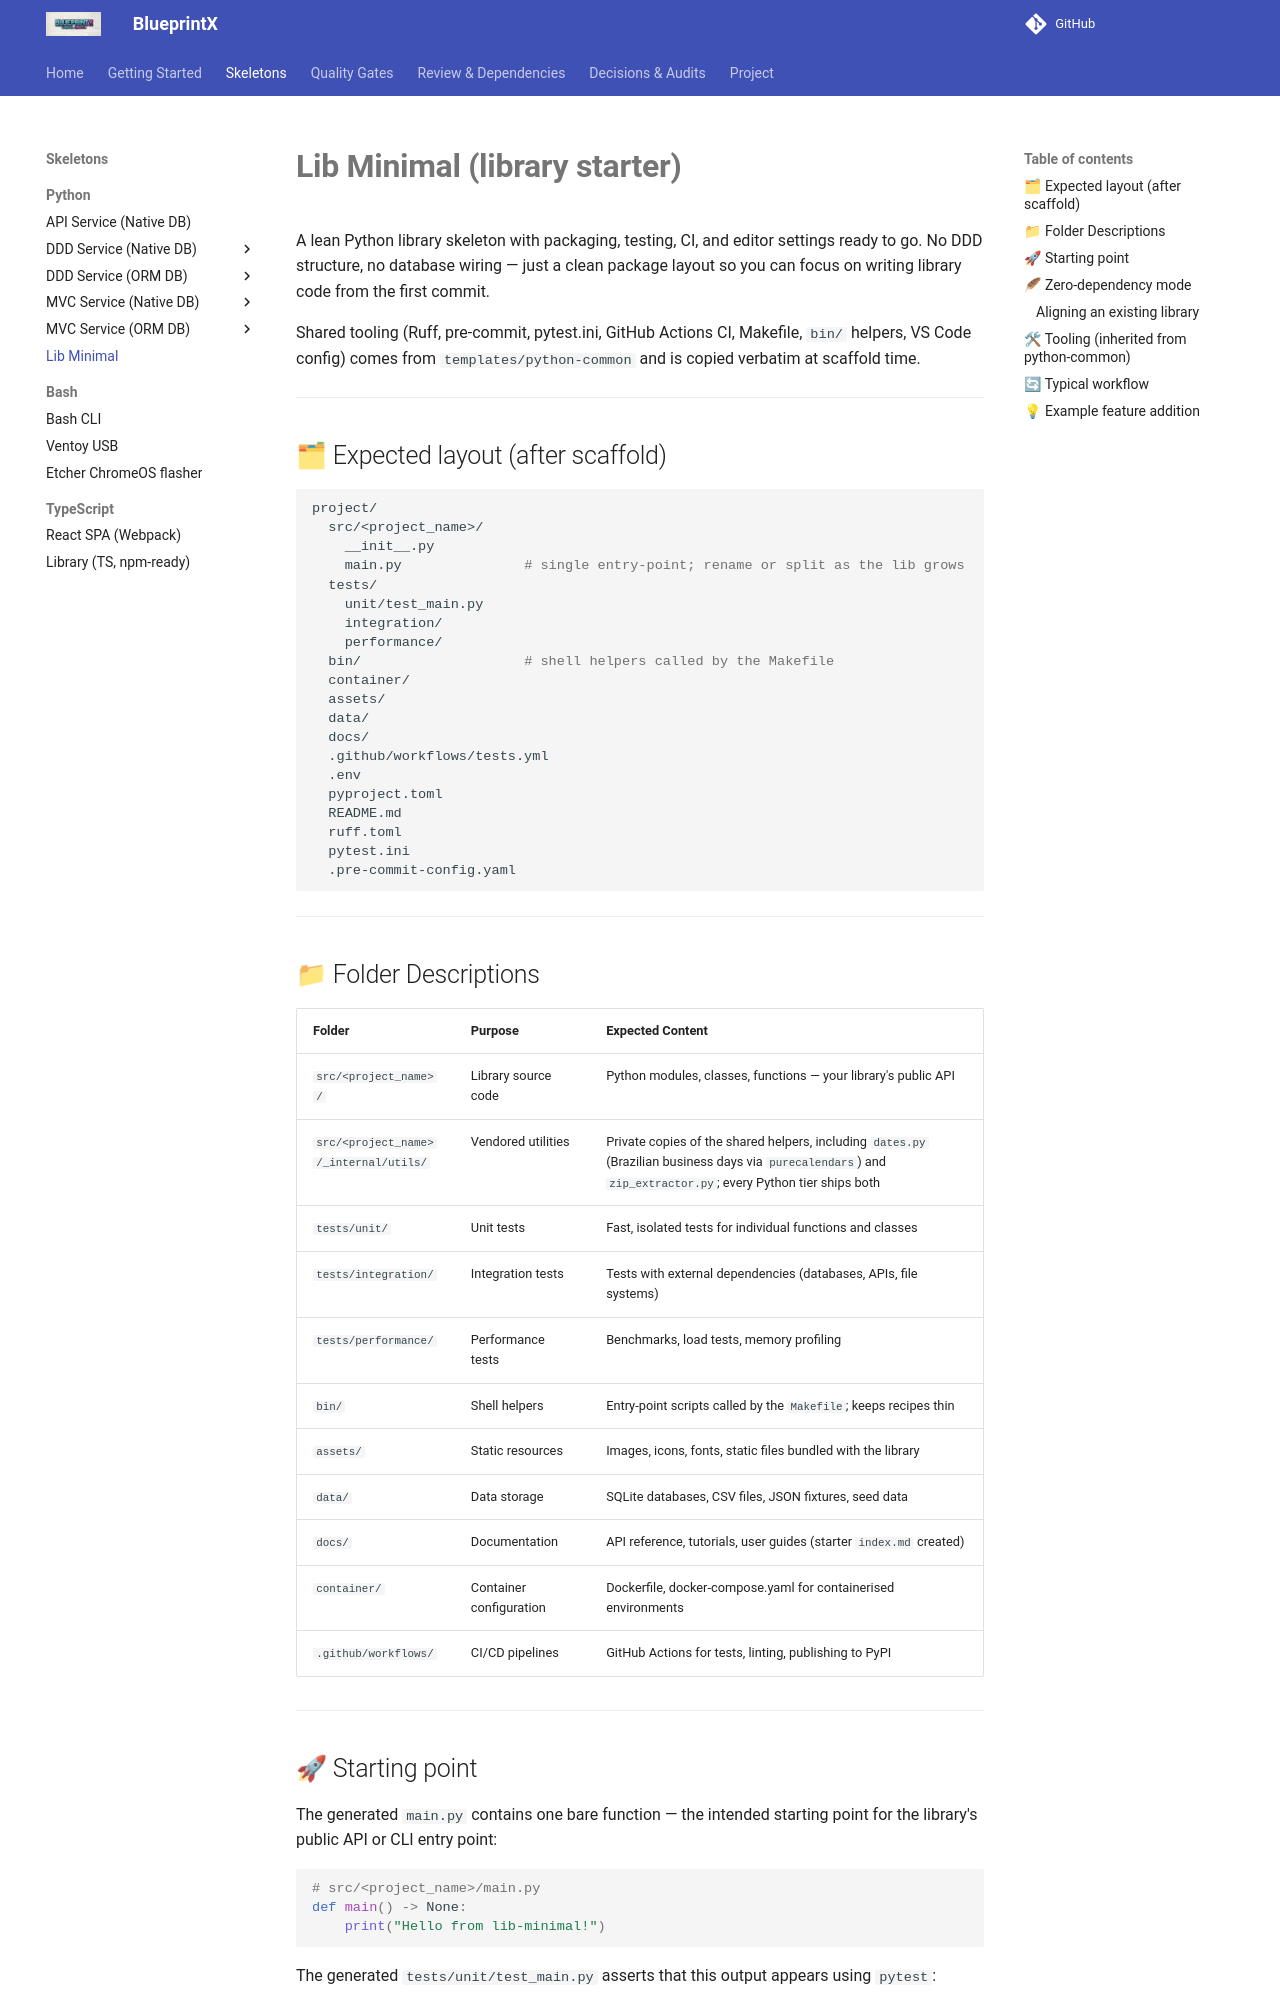

repository: guilhermegor/blueprintx · page: py-lib-minimal/index.html · generator: mkdocs

# **Lib Minimal (library starter)**

A lean Python library skeleton with packaging, testing, CI, and editor settings ready to go. No DDD structure, no database wiring — just a clean package layout so you can focus on writing library code from the first commit.

Shared tooling (Ruff, pre-commit, pytest.ini, GitHub Actions CI, Makefile, `bin/` helpers, VS Code config) comes from `templates/python-common` and is copied verbatim at scaffold time.

---

## 🗂 Expected layout (after scaffold)

```bash
project/
  src/<project_name>/
    __init__.py
    main.py               # single entry-point; rename or split as the lib grows
  tests/
    unit/test_main.py
    integration/
    performance/
  bin/                    # shell helpers called by the Makefile
  container/
  assets/
  data/
  docs/
  .github/workflows/tests.yml
  .env
  pyproject.toml
  README.md
  ruff.toml
  pytest.ini
  .pre-commit-config.yaml
```

---

## 📁 Folder Descriptions

| Folder | Purpose | Expected Content |
|--------|---------|------------------|
| `src/<project_name>/` | Library source code | Python modules, classes, functions — your library's public API |
| `src/<project_name>/_internal/utils/` | Vendored utilities | Private copies of the shared helpers, including `dates.py` (Brazilian business days via `purecalendars`) and `zip_extractor.py`; every Python tier ships both |
| `tests/unit/` | Unit tests | Fast, isolated tests for individual functions and classes |
| `tests/integration/` | Integration tests | Tests with external dependencies (databases, APIs, file systems) |
| `tests/performance/` | Performance tests | Benchmarks, load tests, memory profiling |
| `bin/` | Shell helpers | Entry-point scripts called by the `Makefile`; keeps recipes thin |
| `assets/` | Static resources | Images, icons, fonts, static files bundled with the library |
| `data/` | Data storage | SQLite databases, CSV files, JSON fixtures, seed data |
| `docs/` | Documentation | API reference, tutorials, user guides (starter `index.md` created) |
| `container/` | Container configuration | Dockerfile, docker-compose.yaml for containerised environments |
| `.github/workflows/` | CI/CD pipelines | GitHub Actions for tests, linting, publishing to PyPI |

---

## 🚀 Starting point

The generated `main.py` contains one bare function — the intended starting point for the library's public API or CLI entry point:

```python
# src/<project_name>/main.py
def main() -> None:
    print("Hello from lib-minimal!")
```

The generated `tests/unit/test_main.py` asserts that this output appears using `pytest`:

```python
# tests/unit/test_main.py
"""Unit tests for the library entry point."""

import pytest

from <project_name>.main import main


def test_main(capsys: pytest.CaptureFixture[str]) -> None:
    """The entry point prints the placeholder greeting to stdout."""
    main()
    captured = capsys.readouterr()
    assert "Hello from lib-minimal!" in captured.out
```

---
